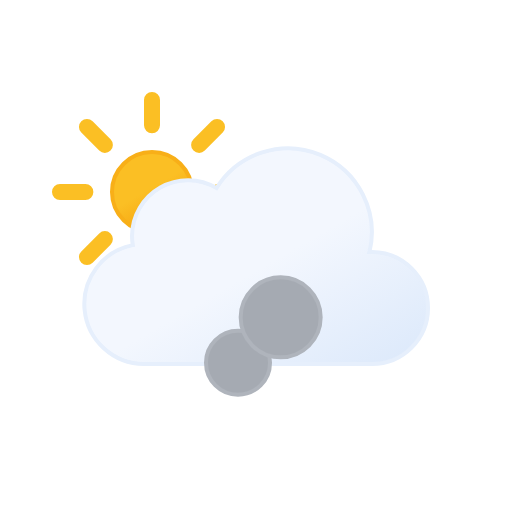
t = 0.00 s
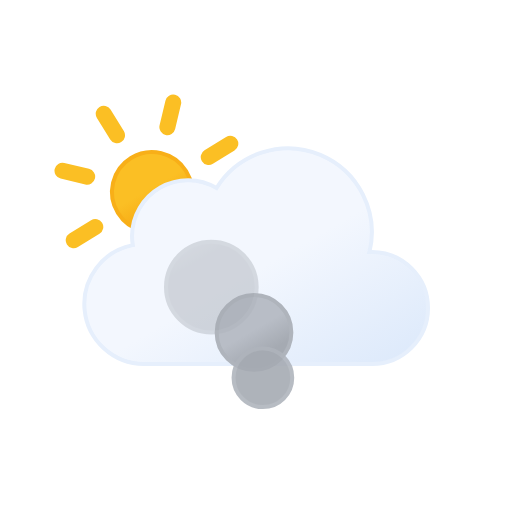
t = 1.67 s
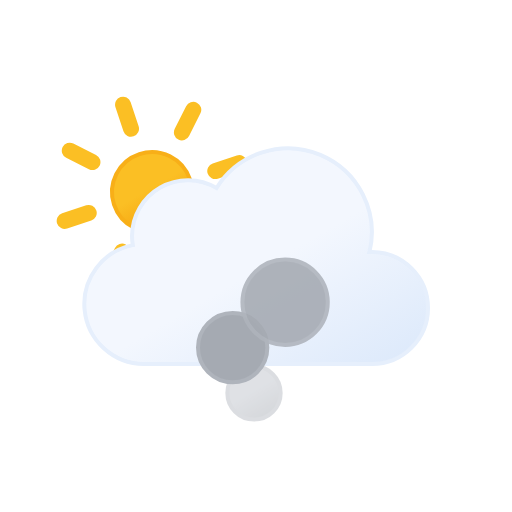
t = 3.33 s
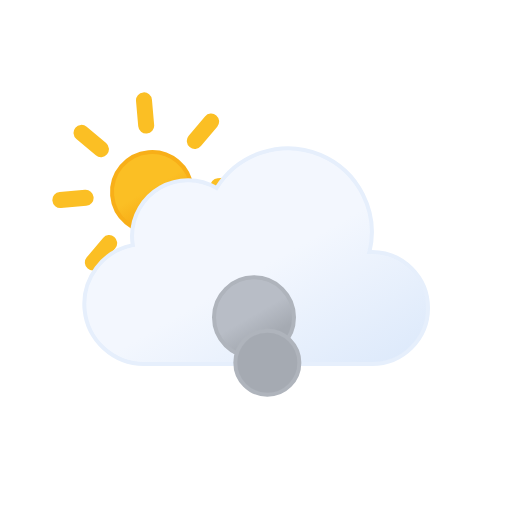
t = 5.00 s
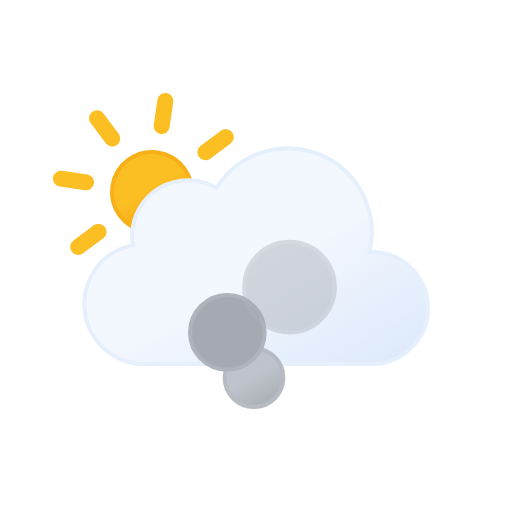
t = 6.67 s
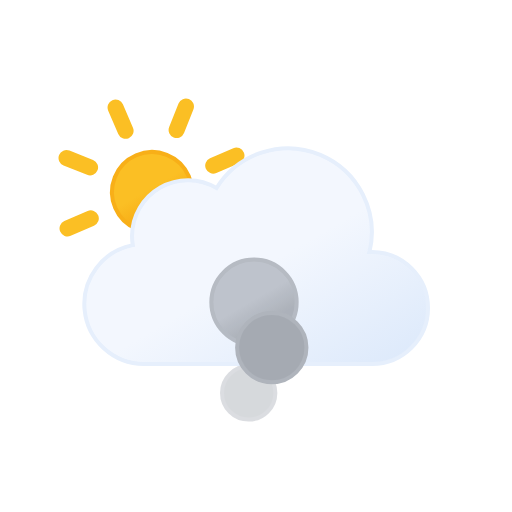
t = 8.33 s

The animated SVG that drew these frames (rendered in a browser with its animation timeline set to each time). Animation: 13 SMIL elements (animate=8,animateTransform=5); frames cover the first 8.33 s, repeats indefinitely.

<svg xmlns="http://www.w3.org/2000/svg" xmlns:xlink="http://www.w3.org/1999/xlink" viewBox="0 0 64 64">
	<defs>
		<linearGradient id="a" x1="16.5" y1="19.67" x2="21.5" y2="28.33" gradientUnits="userSpaceOnUse">
			<stop offset="0" stop-color="#fbbf24"/>
			<stop offset="0.45" stop-color="#fbbf24"/>
			<stop offset="1" stop-color="#f59e0b"/>
			<animateTransform attributeName="gradientTransform" type="rotate" values="360 19 24; 0 19 24" dur="45s" repeatCount="indefinite"/>
		</linearGradient>
		<linearGradient id="b" x1="22.56" y1="21.96" x2="39.2" y2="50.8" gradientUnits="userSpaceOnUse">
			<stop offset="0" stop-color="#f3f7fe"/>
			<stop offset="0.45" stop-color="#f3f7fe"/>
			<stop offset="1" stop-color="#deeafb"/>
		</linearGradient>
		<linearGradient id="c" x1="30.25" y1="48.4" x2="33.25" y2="53.6" gradientUnits="userSpaceOnUse">
			<stop offset="0" stop-color="#b8bdc6"/>
			<stop offset="0.45" stop-color="#b8bdc6"/>
			<stop offset="1" stop-color="#a5aab2"/>
		</linearGradient>
		<linearGradient id="d" x1="23.5" y1="38.1" x2="28" y2="45.9" xlink:href="#c"/>
		<linearGradient id="e" x1="33.75" y1="28.8" x2="39.75" y2="39.2" xlink:href="#c"/>
	</defs>
	<g>
		<circle cx="19" cy="24" r="5" stroke="#f8af18" stroke-miterlimit="10" stroke-width="0.5" fill="url(#a)"/>
		<path d="M19,15.67V12.5m0,23V32.33m5.89-14.22,2.24-2.24M10.87,32.13l2.24-2.24m0-11.78-2.24-2.24M27.13,32.13l-2.24-2.24M7.5,24h3.17M30.5,24H27.33" fill="none" stroke="#fbbf24" stroke-linecap="round" stroke-miterlimit="10" stroke-width="2"/>
		<animateTransform attributeName="transform" type="rotate" values="0 19 24; 360 19 24" dur="45s" repeatCount="indefinite"/>
	</g>
	<path d="M46.5,31.5l-.32,0a10.49,10.49,0,0,0-19.11-8,7,7,0,0,0-10.57,6,7.21,7.21,0,0,0,.1,1.14A7.5,7.5,0,0,0,18,45.5a4.19,4.19,0,0,0,.5,0v0h28a7,7,0,0,0,0-14Z" stroke="#e6effc" stroke-miterlimit="10" stroke-width="0.5" fill="url(#b)"/>
	<circle cx="31.75" cy="51" r="3" stroke="#afb4bc" stroke-miterlimit="10" stroke-width="0.5" fill="url(#c)">
		<animateTransform attributeName="transform" type="translate" values="0 0; 0 -17;" dur="3s" repeatCount="indefinite"/>
		<animate attributeName="opacity" values="0; 1; 1; 1; 0" dur="3s" repeatCount="indefinite"/>
		<animate attributeName="r" values="3; 4.5; 6" dur="3s" repeatCount="indefinite"/>
	</circle>
	<circle cx="25.75" cy="51" r="4.5" stroke="#afb4bc" stroke-miterlimit="10" stroke-width="0.5" fill="url(#d)">
		<animateTransform attributeName="transform" type="translate" values="0 0; 0 -17;" dur="3s" begin="-1s" repeatCount="indefinite"/>
		<animate attributeName="opacity" values="0; 1; 1; 1; 0" dur="3s" begin="-1s" repeatCount="indefinite"/>
		<animate attributeName="r" values="3; 4.5; 6" dur="3s" begin="-1s" repeatCount="indefinite"/>
		<animate attributeName="cx" values="31.75; 25.75" dur="3s" begin="-1s" repeatCount="indefinite"/>
	</circle>
	<circle cx="36.75" cy="51" r="6" stroke="#afb4bc" stroke-miterlimit="10" stroke-width="0.5" fill="url(#e)">
		<animateTransform attributeName="transform" type="translate" values="0 0; 0 -17;" dur="3s" begin="-2s" repeatCount="indefinite"/>
		<animate attributeName="opacity" values="0; 1; 1; 1; 0" dur="3s" begin="-2s" repeatCount="indefinite"/>
		<animate attributeName="r" values="3; 4.5; 6" dur="3s" begin="-2s" repeatCount="indefinite"/>
		<animate attributeName="cx" values="31.75; 36.75" dur="3s" begin="-2s" repeatCount="indefinite"/>
	</circle>
</svg>
